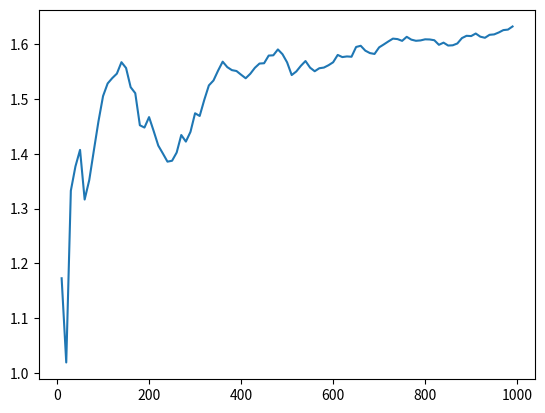

Reproduce this figure in Python.
import numpy as np
import matplotlib.pyplot as plt

class Reward:
    def __init__(self, mean, std):
        self.mean = mean
        self.std = std

    def sample(self):
        return np.random.normal(self.mean, self.std)


class Handle:
    def __init__(self, reward):
        self.reward = reward
        self.value = 0
        self.pull_count = 0

    def pull(self):
        reward = self.reward.sample()
        self.update_value(reward)
        return reward

    def update_value(self, reward):
        if self.pull_count > 0:
            self.value += self.value + (1/self.pull_count) * (reward - self.value)
        else:
            self.value = reward

class SlotMachine:
    def __init__(self, num_of_handles):
        self.handles = [Handle(Reward(np.random.randint(-2,3), 1)) for i in range(num_of_handles)]
        self.num_of_handles = num_of_handles

    def pull(self, epsilon=None):
        if np.random.randint(1,11) <= 1:
            handle = self.handles[np.random.randint(0,self.num_of_handles)]
        else:
            handle = self.get_handle_with_max()
        return handle.pull()

    def get_handle_with_max(self):
        handles = sorted(self.handles, key = lambda handle: handle.value, reverse=True)
        return handles[0]

    def explore(self):
        pass

if __name__ == '__main__':
    machine = SlotMachine(10)
    epsilon = None
    x, y = [],[]
    num_steps = 1000
    total_rewards = 0

    for step in range(1,num_steps):
        total_rewards += machine.pull()
        if step%10 == 0:
            x.append(step)
            y.append(total_rewards/step)

    plt.plot(np.array(x),np.array(y))
    plt.show()
